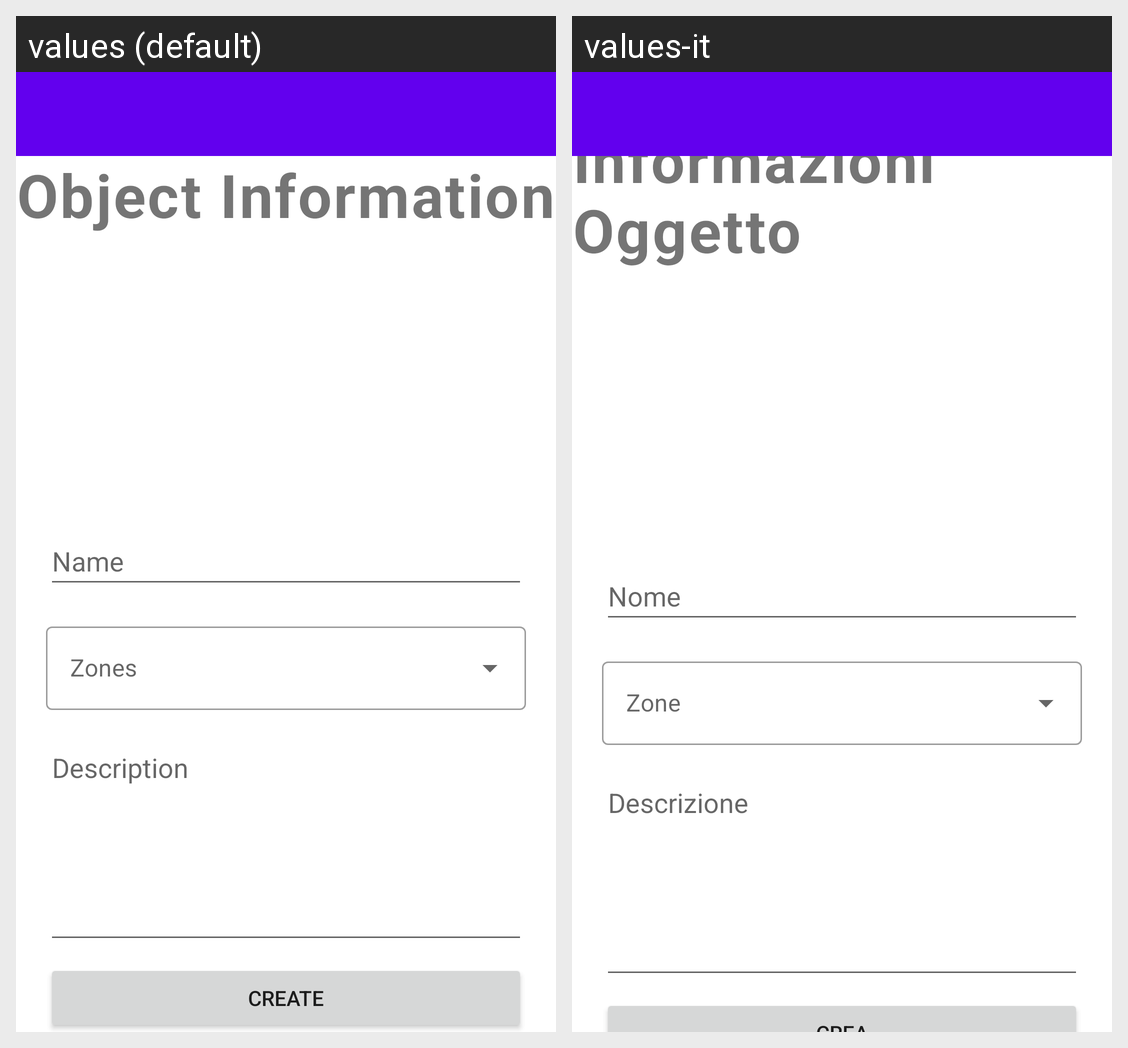

The same Android screen rendered under two of its app's locales, left to right. List the strings drawn on it with the default value and each locale's translation.
Android screen res/layout/fragment_create_object.xml rendered under 2 locales, left to right: values (default), values-it. Device: Nexus 5 (rendered at 1080×1920; each locale shown at half size, 540×960, under a caption strip naming it); theme Theme.ECultureTool.
Strings drawn on this screen, with the default value and each locale's value (text and hints the layout hard-codes, and strings that could not be matched under every locale, appear in the picture but are not listed):

object_information
  values: Object Information
  values-it: Informazioni Oggetto

name
  values: Name
  values-it: Nome

description
  values: Description
  values-it: Descrizione
